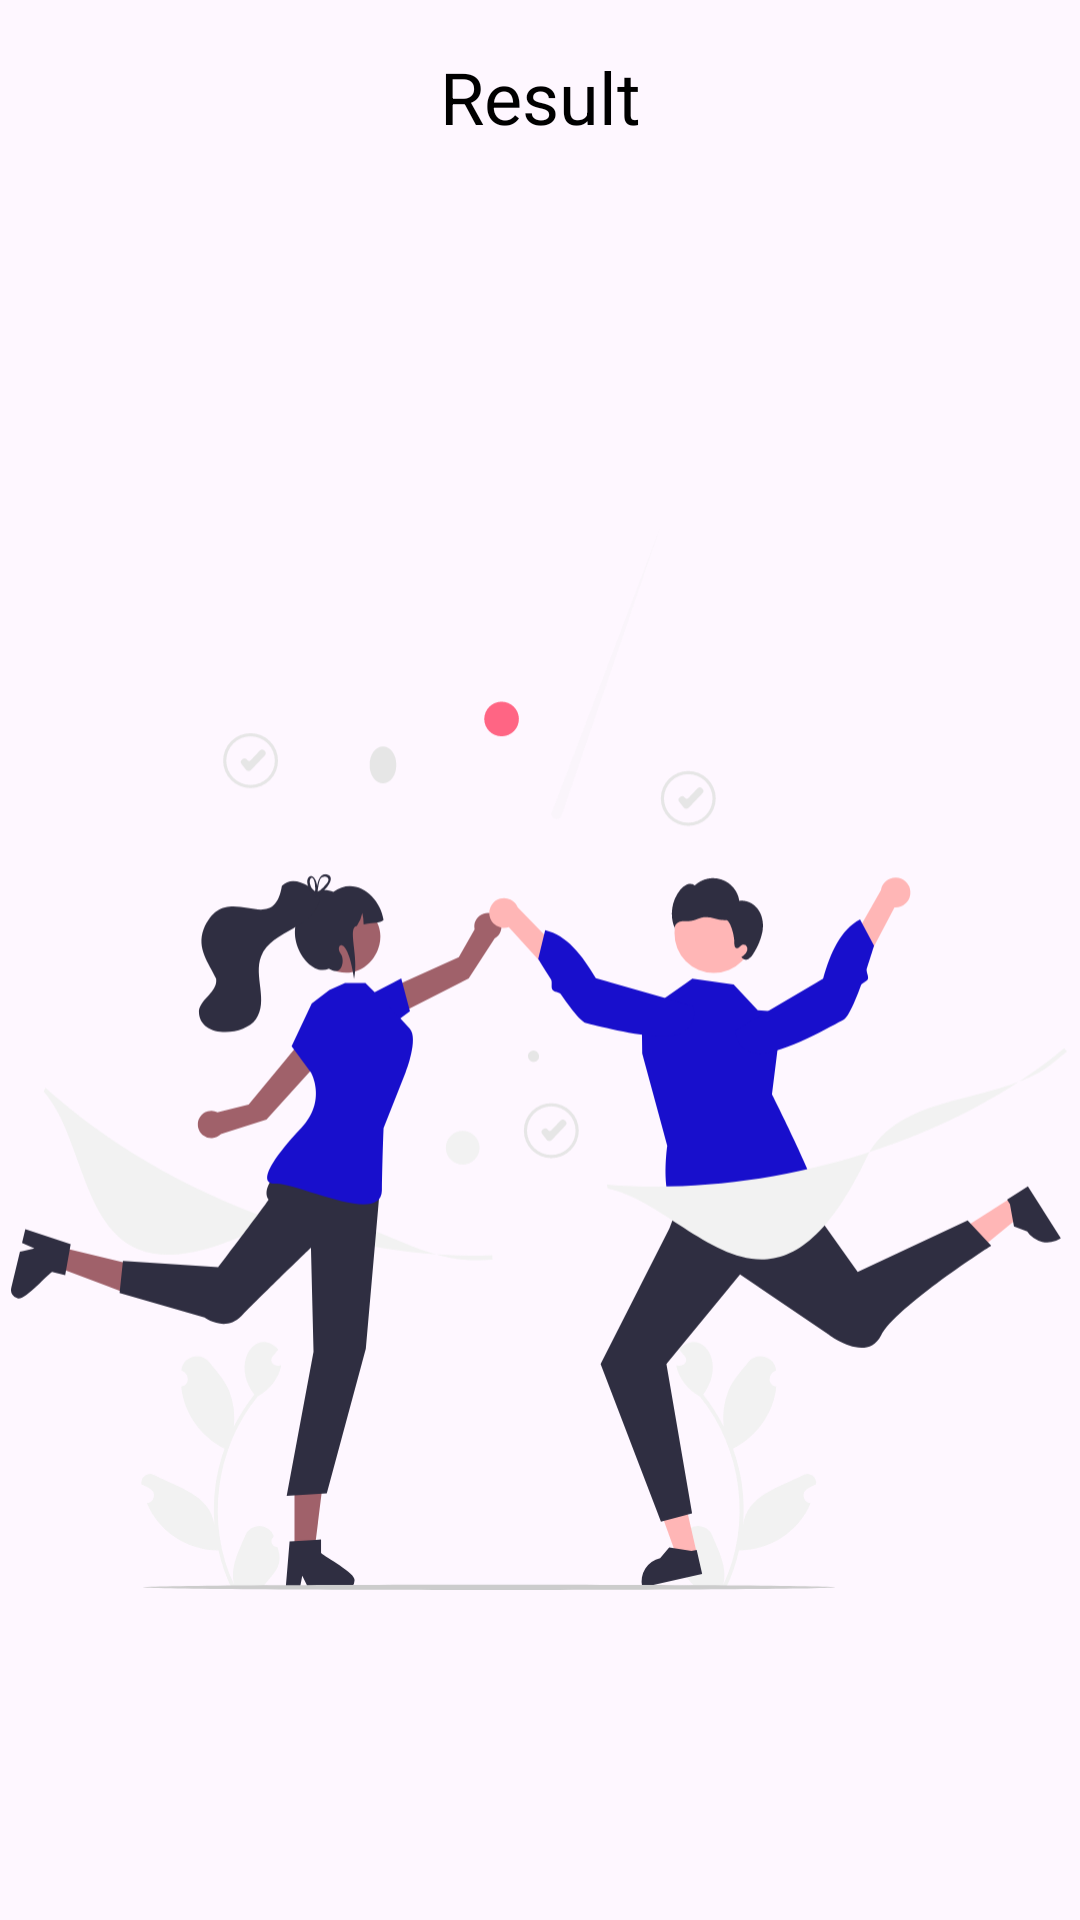

Here is an Android app screen rendered from its layout file. Give the layout XML and the strings, colors and styles it references.
<!-- AndroidManifest.xml: application theme Theme.QuizAppSecond -->
<!-- res/layout/fragment_result.xml -->
<?xml version="1.0" encoding="utf-8"?>
<androidx.constraintlayout.widget.ConstraintLayout xmlns:android="http://schemas.android.com/apk/res/android"
    xmlns:app="http://schemas.android.com/apk/res-auto"
    xmlns:tools="http://schemas.android.com/tools"
    android:layout_width="match_parent"
    android:layout_height="match_parent">

    <TextView
        android:id="@+id/tvResult"
        android:layout_width="wrap_content"
        android:layout_height="wrap_content"
        android:text="Result"
        android:textColor="@color/black"
        android:textSize="24sp"
        app:layout_constraintTop_toTopOf="parent"
        app:layout_constraintStart_toStartOf="parent"
        app:layout_constraintEnd_toEndOf="parent"
        android:layout_marginTop="16dp"/>

    <ImageView
        android:id="@+id/imageView3"
        android:layout_width="352dp"
        android:layout_height="496dp"
        android:layout_marginStart="29dp"
        android:layout_marginTop="102dp"
        android:layout_marginEnd="30dp"
        android:layout_marginBottom="85dp"
        app:layout_constraintBottom_toBottomOf="parent"
        app:layout_constraintEnd_toEndOf="parent"
        app:layout_constraintStart_toStartOf="parent"
        app:layout_constraintTop_toBottomOf="@+id/tvResult"
        app:srcCompat="@drawable/undraw_winners_fre4" />
</androidx.constraintlayout.widget.ConstraintLayout>
<!-- resources referenced by this layout -->
<resources>
  <color name="black">#FF000000</color>
  <!-- drawable undraw_winners_fre4: vector/xml drawable (drawable, 12554 chars, omitted) -->
  <style name="Theme.QuizAppSecond" parent="Theme.Material3.DayNight">
          
          
      </style>
</resources>
